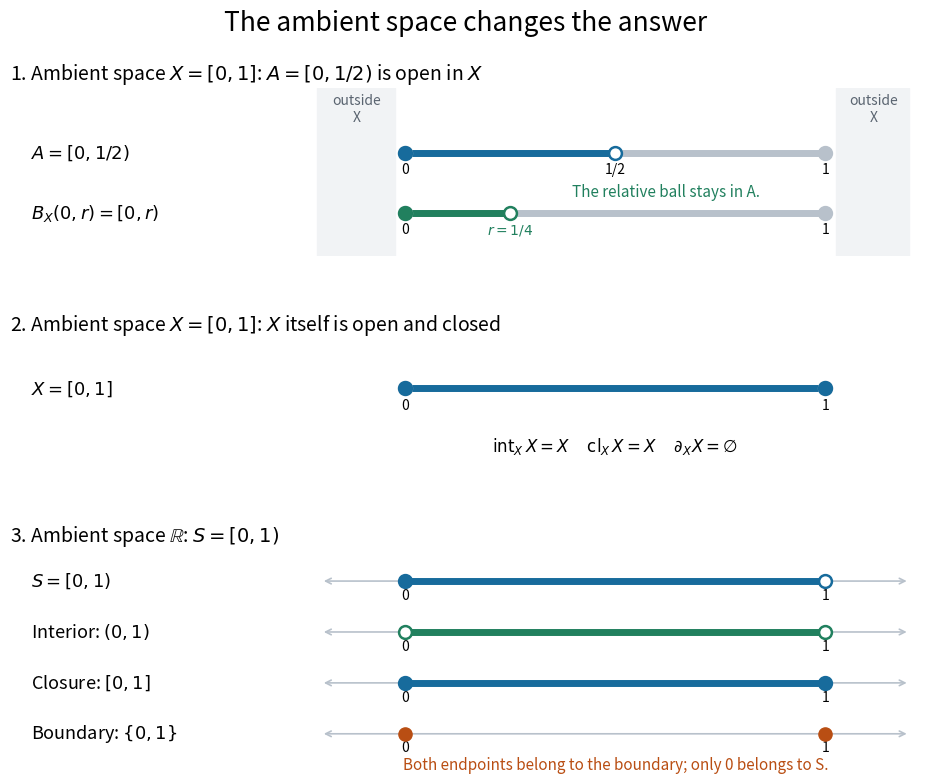

This chart was generated by the following Python code: (Note: this script raises an exception after producing the figure.)
"""Compare relative openness with interior, closure, and boundary on R.

Tested with Python 3.14, NumPy 2.3.5, and Matplotlib 3.10.7.
Run via make _media/relative-openness-and-boundary.png; save to cwd.
"""

from pathlib import Path

import matplotlib

matplotlib.use("Agg")
import matplotlib.pyplot as plt
import numpy as np


BLUE = "#176b9c"
GREEN = "#21805e"
ORANGE = "#b94e13"
GREY = "#b8c1cb"


def segment(ax, y, right=1, endpoints=(True, True), color=BLUE):
    ax.plot([0, right], [y, y], color=color, lw=5, solid_capstyle="butt")
    for x, included in zip((0, right), endpoints):
        ax.scatter([x], [y], s=85, facecolors=color if included else "white",
                   edgecolors=color, linewidths=1.8, zorder=5)


def axis_line(ax, y, relative=False, half_tick=False):
    if relative:
        segment(ax, y, color=GREY)
    else:
        ax.annotate("", xy=(1.2, y), xytext=(-0.2, y), zorder=1,
                    arrowprops={"arrowstyle": "<->", "color": GREY, "lw": 1.2})
    ticks = (0, 0.5, 1) if half_tick else (0, 1)
    for x in ticks:
        ax.text(x, y - 0.13, "1/2" if x == 0.5 else str(int(x)),
                ha="center", va="top", fontsize=10)


def main():
    fig, panels = plt.subplots(3, 1, figsize=(9.8, 8.2), facecolor="white",
                               gridspec_kw={"height_ratios": [1.25, 0.95, 1.65]})
    fig.subplots_adjust(left=0.035, right=0.97, top=0.88, bottom=0.045, hspace=0.48)
    fig.suptitle("The ambient space changes the answer", fontsize=19, y=0.975)
    for ax in panels:
        ax.set(xlim=(-0.94, 1.24))
        ax.axis("off")

    ax = panels[0]
    ax.set(ylim=(-0.5, 1.65))
    ax.set_title(r"1. Ambient space $X=[0,1]$: $A=[0,1/2)$ is open in $X$", fontsize=14, loc="left")
    ax.axvspan(-0.21, -0.025, color="#f1f3f5", zorder=0)
    ax.axvspan(1.025, 1.2, color="#f1f3f5", zorder=0)
    ax.text(-0.115, 1.22, "outside\nX", ha="center", fontsize=10, color="#5a6470")
    ax.text(1.115, 1.22, "outside\nX", ha="center", fontsize=10, color="#5a6470")
    ax.text(-0.89, 0.82, r"$A=[0,1/2)$", fontsize=13, va="center")
    axis_line(ax, 0.82, relative=True, half_tick=True)
    segment(ax, 0.82, right=0.5, endpoints=(True, False))
    radius = 0.25
    ax.text(-0.89, 0.05, r"$B_X(0,r)=[0,r)$", fontsize=13, va="center")
    axis_line(ax, 0.05, relative=True)
    segment(ax, 0.05, right=radius, endpoints=(True, False), color=GREEN)
    ax.text(radius, -0.08, r"$r=1/4$", ha="center", va="top", fontsize=10, color=GREEN)
    ax.text(0.62, 0.26, "The relative ball stays in A.", ha="center", fontsize=11, color=GREEN)

    ax = panels[1]
    ax.set(ylim=(-0.6, 1.03))
    ax.set_title(r"2. Ambient space $X=[0,1]$: $X$ itself is open and closed", fontsize=14, loc="left")
    ax.text(-0.89, 0.4, r"$X=[0,1]$", fontsize=13, va="center")
    axis_line(ax, 0.4, relative=True)
    segment(ax, 0.4)
    ax.text(0.5, -0.40, r"$\operatorname{int}_X X=X$     $\operatorname{cl}_X X=X$     $\partial_X X=\varnothing$",
            ha="center", fontsize=12)

    ax = panels[2]
    ax.set(ylim=(-0.43, 3.5))
    ax.set_title(r"3. Ambient space $\mathbb{R}$: $S=[0,1)$", fontsize=14, loc="left")
    rows = np.array([2.95, 2.05, 1.15, 0.25])
    labels = (r"$S=[0,1)$", r"Interior: $(0,1)$",
              r"Closure: $[0,1]$", r"Boundary: $\{0,1\}$")
    for y, label in zip(rows, labels):
        ax.text(-0.89, y, label, fontsize=13, va="center")
        axis_line(ax, y)
    segment(ax, rows[0], endpoints=(True, False))
    segment(ax, rows[1], endpoints=(False, False), color=GREEN)
    segment(ax, rows[2], endpoints=(True, True))
    ax.scatter([0, 1], [rows[3], rows[3]], s=90, color=ORANGE, zorder=5)
    ax.text(0.5, -0.39, "Both endpoints belong to the boundary; only 0 belongs to S.",
            ha="center", fontsize=11, color=ORANGE)
    fig.savefig(Path.cwd() / f"{Path(__file__).stem}.png", dpi=125,
                facecolor="white", transparent=False)
    plt.close(fig)


if __name__ == "__main__":
    main()
